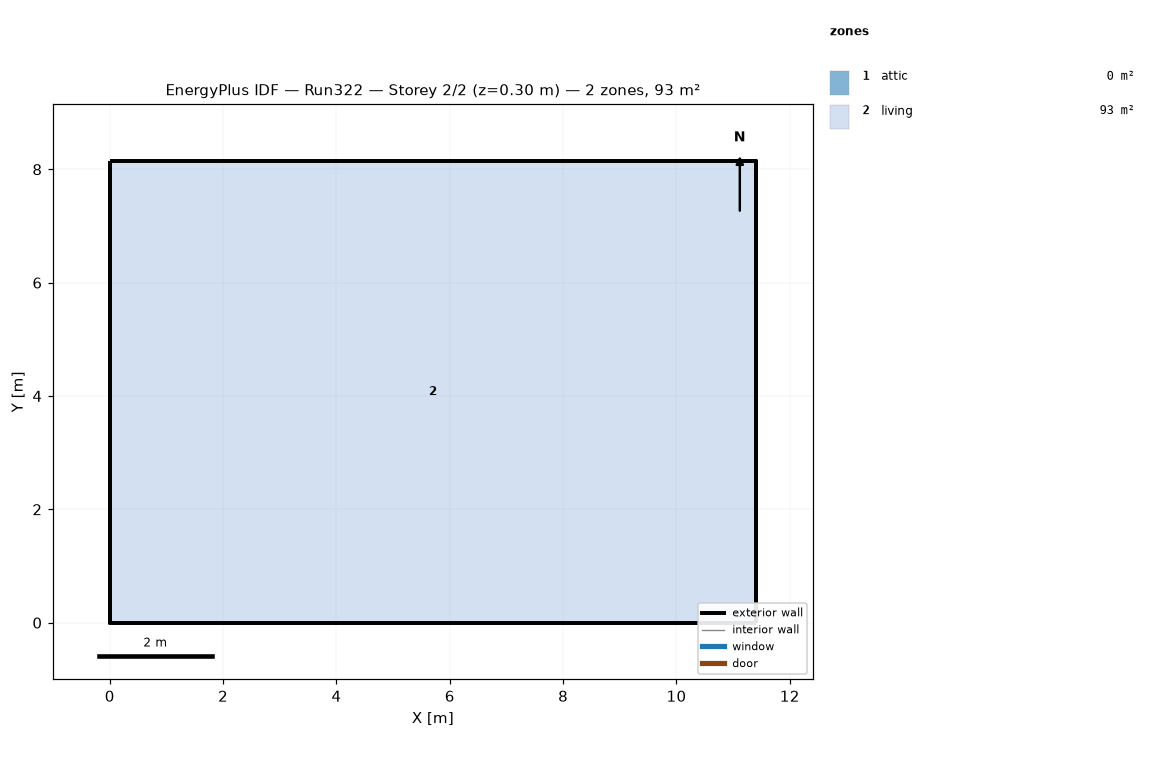
=== STOREY PLAN SPEC (per zone: floor XY polygon, exterior-wall plan segments, windows/doors) ===
zone 1: attic  (0.0 m²)
  exterior wall: (11.40, 0.00) – (11.40, 8.15) – (11.40, 4.07)  [12.2 m]
  exterior wall: (0.00, 8.15) – (0.00, 0.00) – (0.00, 4.07)  [12.2 m]
zone 2: living  (92.9 m²)
  floor: (0.00, 0.00) (0.00, 8.15) (11.40, 8.15) (11.40, 0.00)
  exterior wall: (0.00, 0.00) – (11.40, 0.00)  [11.4 m]
  exterior wall: (11.40, 0.00) – (11.40, 8.15)  [8.1 m]
  exterior wall: (11.40, 8.15) – (0.00, 8.15)  [11.4 m]
  exterior wall: (0.00, 8.15) – (0.00, 0.00)  [8.1 m]

=== DERIVED (storey summary) ===
Building: Run322
Storey: 2 of 2  (floor level z = 0.30 m)
Storey gross floor area: 92.9 m²
Zones on this storey: 2
  - attic: floor 0.0 m²; exterior wall 24.4 m (11.2 m²); WWR 0.0%
  - living: floor 92.9 m²; exterior wall 39.1 m (143.0 m²); WWR 0.0%
Zone adjacency: (none detected)